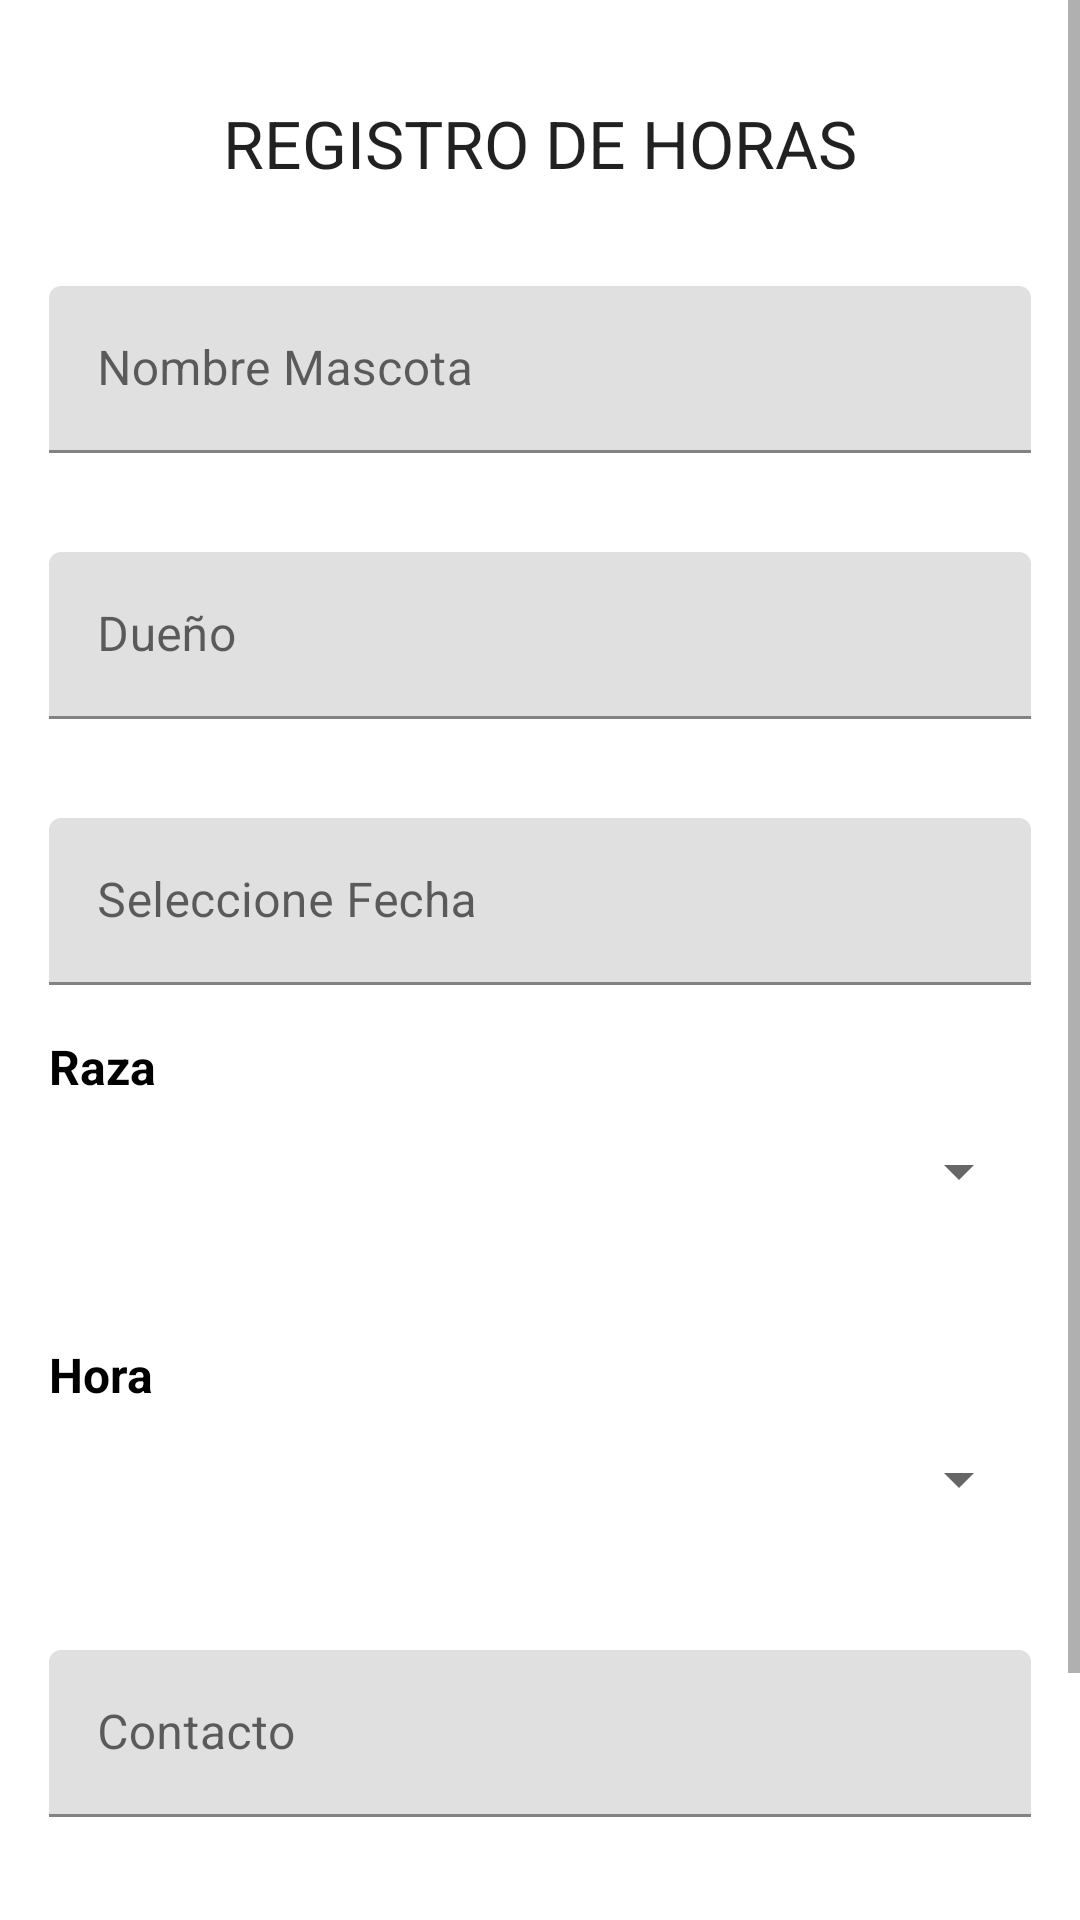

Reconstruct the res/layout file that produces this screen, plus the resources it refers to.
<!-- AndroidManifest.xml: application theme Theme.AppHorasVeterinarias -->
<!-- res/layout/activity_register_date.xml -->
<?xml version="1.0" encoding="utf-8"?>
<androidx.constraintlayout.widget.ConstraintLayout xmlns:android="http://schemas.android.com/apk/res/android"
xmlns:app="http://schemas.android.com/apk/res-auto"
xmlns:tools="http://schemas.android.com/tools"
android:layout_width="match_parent"
android:layout_height="match_parent"
tools:context=".RegisterDateActivity">

    <ScrollView
        android:layout_width="match_parent"
        android:layout_height="match_parent"
        app:layout_constraintBottom_toBottomOf="parent"
        app:layout_constraintEnd_toEndOf="parent"
        app:layout_constraintStart_toStartOf="parent"
        app:layout_constraintTop_toTopOf="parent">

        <LinearLayout
            android:layout_width="match_parent"
            android:layout_height="wrap_content"
            android:orientation="vertical"
            android:paddingLeft="8pt"
            android:paddingRight="8pt">

            <TextView
                android:id="@+id/activity_register_date_tv_title3"
                android:layout_width="match_parent"
                android:layout_height="wrap_content"
                android:layout_marginTop="16pt"
                android:layout_marginBottom="16pt"
                android:text="REGISTRO DE HORAS"
                android:textAlignment="center"
                android:textAppearance="@style/TextAppearance.AppCompat.Large" />

            <com.google.android.material.textfield.TextInputLayout
                android:layout_width="match_parent"
                android:layout_height="match_parent"
                android:layout_marginBottom="16pt"
                android:id="@+id/activity_register_date_til_pet_name">

                <com.google.android.material.textfield.TextInputEditText
                    android:layout_width="match_parent"
                    android:layout_height="wrap_content"
                    android:hint="Nombre Mascota" />
            </com.google.android.material.textfield.TextInputLayout>


            <com.google.android.material.textfield.TextInputLayout
                android:layout_width="match_parent"
                android:layout_height="match_parent"
                android:layout_marginBottom="16pt"
                android:id="@+id/activity_register_date_til_owner">

                <com.google.android.material.textfield.TextInputEditText
                    android:layout_width="match_parent"
                    android:layout_height="wrap_content"
                    android:hint="Dueño" />
            </com.google.android.material.textfield.TextInputLayout>


            <com.google.android.material.textfield.TextInputLayout
                android:layout_width="match_parent"
                android:layout_height="wrap_content"
                android:layout_marginBottom="8pt"
                android:id="@+id/activity_register_date_til_date_pet">

                <com.google.android.material.textfield.TextInputEditText
                    android:layout_width="match_parent"
                    android:layout_height="wrap_content"
                    android:focusable="false"
                    android:hint="Seleccione Fecha" />

            </com.google.android.material.textfield.TextInputLayout>

            <TextView
                android:id="@+id/activity_register_date_tv_label_raza"
                android:layout_width="match_parent"
                android:layout_height="wrap_content"
                android:text="Raza"
                android:textColor="@color/black"
                android:textSize="16sp"
                android:textStyle="bold" />

            <Spinner
                android:id="@+id/activity_register_date_spn_raza"
                android:layout_width="match_parent"
                android:layout_height="48dp"
                android:layout_marginBottom="16pt" />


            <TextView
                android:id="@+id/activity_register_date_tv_label_hora"
                android:layout_width="match_parent"
                android:layout_height="wrap_content"
                android:text="Hora"
                android:textColor="@color/black"
                android:textSize="16sp"
                android:textStyle="bold" />

            <Spinner
                android:id="@+id/activity_register_date_spn_hora"
                android:layout_width="match_parent"
                android:layout_height="48dp"
                android:layout_marginBottom="16pt" />


            <com.google.android.material.textfield.TextInputLayout
                android:layout_width="match_parent"
                android:layout_height="match_parent"
                android:layout_marginBottom="16pt"
                android:id="@+id/activity_register_date_til_contact">

                <com.google.android.material.textfield.TextInputEditText
                    android:layout_width="match_parent"
                    android:layout_height="wrap_content"
                    android:hint="Contacto" />
            </com.google.android.material.textfield.TextInputLayout>



            <Button
                android:id="@+id/activity_register_date_button_check_in2"
                android:layout_width="match_parent"
                android:layout_height="wrap_content"
                android:text="Registrar" />

            <Button
                android:id="@+id/activity_register_date_button_return"
                android:layout_width="match_parent"
                android:layout_height="wrap_content"
                android:text="Volver" />

        </LinearLayout>
    </ScrollView>
</androidx.constraintlayout.widget.ConstraintLayout>
<!-- resources referenced by this layout -->
<resources>
  <style name="Theme.AppHorasVeterinarias" parent="Theme.MaterialComponents.DayNight.DarkActionBar">
          
          <item name="colorPrimary">@color/purple_500</item>
          <item name="colorPrimaryVariant">@color/purple_700</item>
          <item name="colorOnPrimary">@color/white</item>
          
          <item name="colorSecondary">@color/teal_200</item>
          <item name="colorSecondaryVariant">@color/teal_700</item>
          <item name="colorOnSecondary">@color/black</item>
          
          <item name="android:statusBarColor" tools:targetApi="l">?attr/colorPrimaryVariant</item>
          
      </style>
  <!-- not gathered from this repository: default colours our renderer supplied (Android Studio template values) -->
  <color name="purple_500">#FF6200EE</color>
  <color name="purple_700">#FF3700B3</color>
  <color name="teal_200">#FF03DAC5</color>
  <color name="teal_700">#FF018786</color>
  <color name="black">#FF000000</color>
  <color name="white">#FFFFFFFF</color>
</resources>
